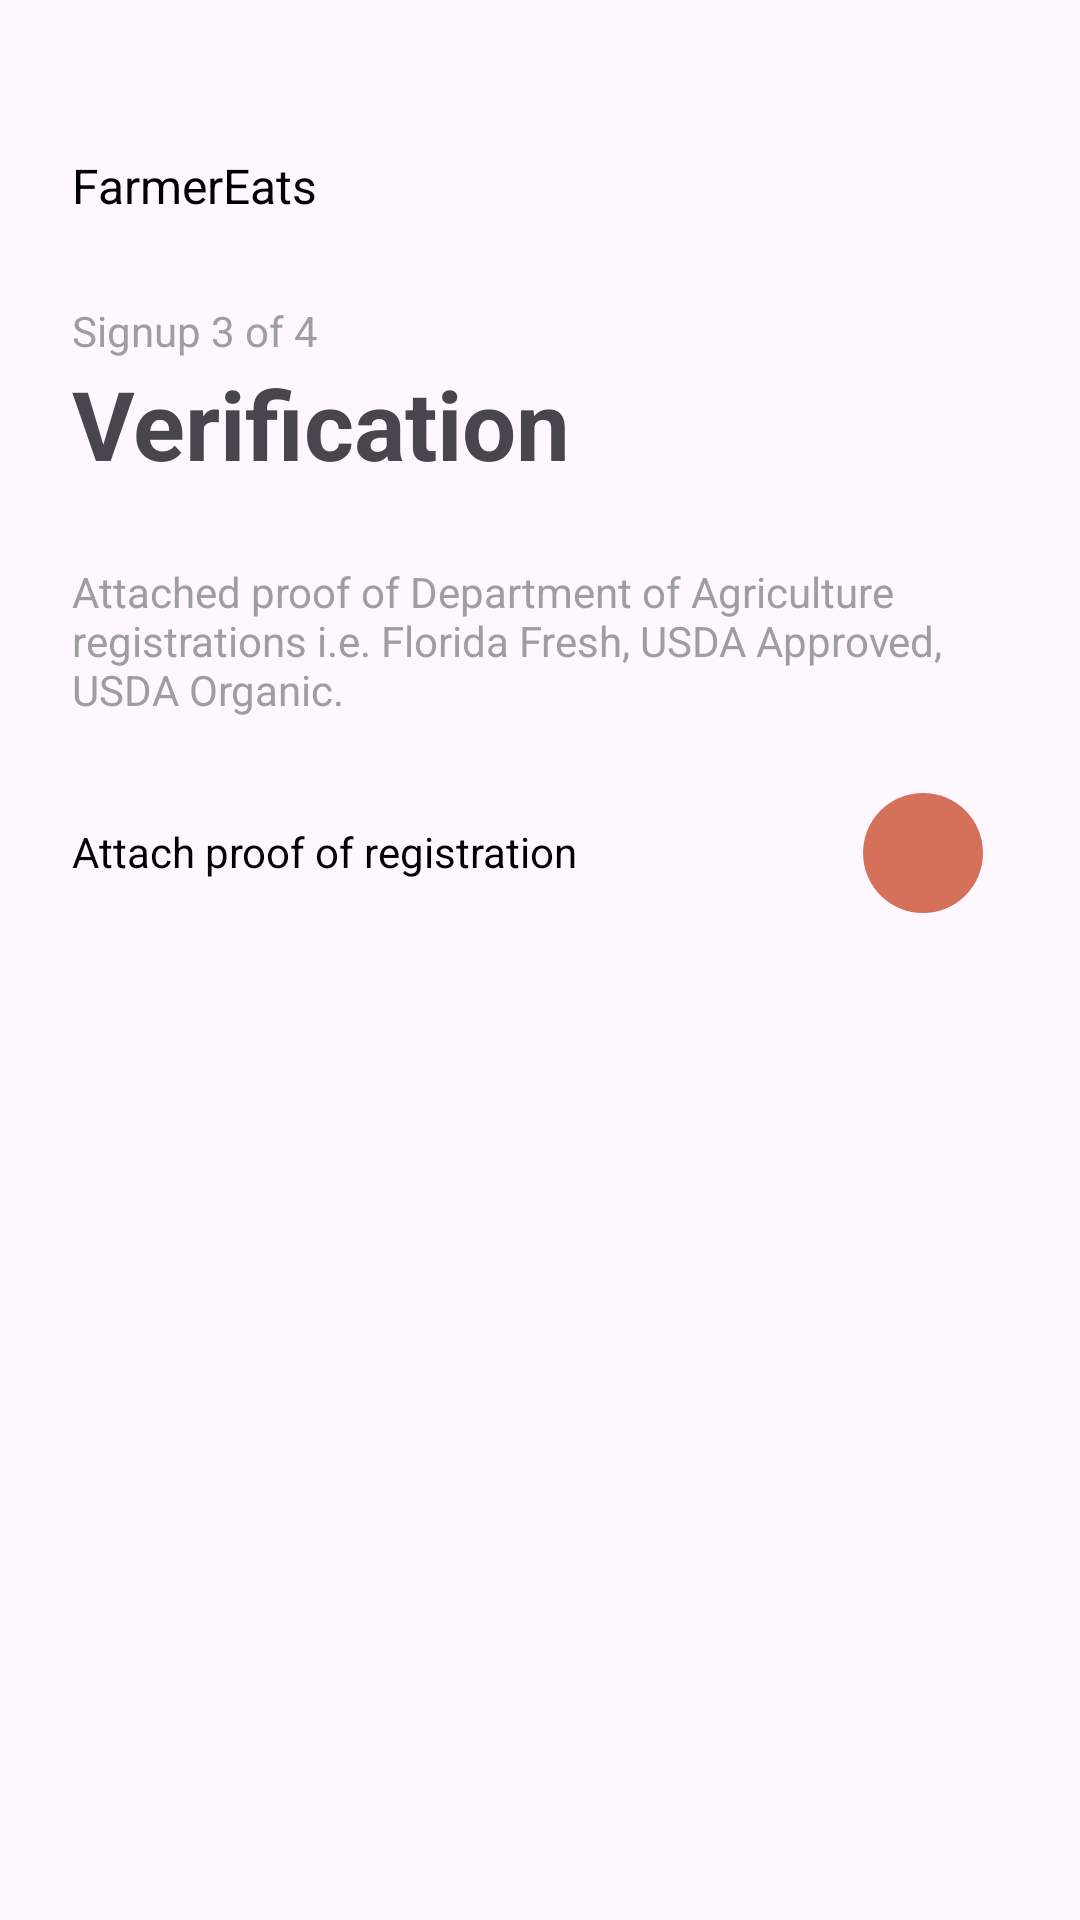

Produce the Android XML layout that renders to this screen, including the resource entries it uses.
<!-- AndroidManifest.xml: application theme Theme.SoftwareLabs_assignment -->
<!-- res/layout/signup_verification_1.xml -->
<?xml version="1.0" encoding="utf-8"?>
<RelativeLayout xmlns:android="http://schemas.android.com/apk/res/android"
    android:layout_width="match_parent"
    android:layout_height="match_parent"
    android:padding="24dp">


    <TextView
        android:id="@+id/tt1"
        android:layout_width="wrap_content"
        android:layout_height="wrap_content"
        android:layout_marginTop="27dp"
        android:text="FarmerEats"
        android:textSize="16sp"
        android:textColor="@color/black" />


    <LinearLayout
        android:id="@+id/ll1"
        android:layout_below="@+id/tt1"
        android:layout_width="match_parent"
        android:layout_height="wrap_content"
        android:orientation="vertical"
        android:layout_marginTop="28dp">


        <TextView
            android:id="@+id/text_5"
            android:layout_width="wrap_content"
            android:layout_height="wrap_content"
            android:text="Signup 3 of 4"
            android:textSize="14sp"
            android:textColor="@color/My_secondary" />

        <TextView
            android:id="@+id/text_2"
            android:layout_width="wrap_content"
            android:layout_height="wrap_content"
            android:text="Verification"
            android:textSize="32sp"
            android:textStyle="bold" />


    </LinearLayout>


    <TextView
        android:id="@+id/tt2"
        android:layout_width="wrap_content"
        android:layout_height="wrap_content"
        android:layout_below="@id/ll1"
        android:layout_marginTop="25dp"
        android:text="@string/string_verfi"
        android:textSize="14sp"
        android:textColor="@color/My_secondary"/>



    <LinearLayout
        android:id="@+id/ll2"
        android:layout_width="match_parent"
        android:layout_height="wrap_content"
        android:layout_below="@id/tt2"
        android:layout_marginTop="25dp"
        android:orientation="horizontal">


        <TextView
            android:layout_width="wrap_content"
            android:layout_height="wrap_content"
            android:layout_marginTop="10dp"
            android:text="@string/tt_ver2"
            android:textSize="14sp"
            android:textColor="@color/black"/>


        <ImageView
            android:id="@+id/iv_camera"
            android:layout_width="40dp"
            android:layout_height="40dp"
            android:layout_marginLeft="95dp"
            android:background="@drawable/circle_orange"
            android:padding="8dp"
            android:src="@drawable/ic_camera"
            android:clickable="true"
            android:focusable="true"
            android:scaleType="centerInside"/>



    </LinearLayout>





    <LinearLayout
        android:layout_width="match_parent"
        android:layout_height="wrap_content"
        android:layout_marginTop="475dp"
        android:layout_below="@+id/ll1"
        android:orientation="horizontal">

        
        <com.google.android.material.button.MaterialButton
            android:id="@+id/btn_Back"
            android:layout_width="0dp"
            android:layout_height="60dp"
            android:layout_weight="1"
            android:text="Back"
            android:textSize="18sp"
            android:backgroundTint="@color/My_secondary"/>

        <Space
            android:layout_width="16dp"
            android:layout_height="wrap_content"/>


        <com.google.android.material.button.MaterialButton
            android:id="@+id/btn_Continue"
            android:layout_width="0dp"
            android:layout_height="60dp"
            android:layout_weight="1"
            android:text="Continue"
            android:textSize="18sp"
            android:backgroundTint="@color/btn_color1"/>
    </LinearLayout>














</RelativeLayout>
<!-- resources referenced by this layout -->
<resources>
  <color name="My_secondary">#9e9e9e</color>
  <color name="black">#FF000000</color>
  <color name="btn_color1">#D5715B</color>
  <!-- drawable circle_orange (drawable) -->
  <?xml version="1.0" encoding="utf-8"?>
  <shape xmlns:android="http://schemas.android.com/apk/res/android">
      <solid android:color="@color/btn_color1"/>
      <corners android:radius="100dp"/>
  </shape>
  <string name="string_verfi">Attached proof of Department of Agriculture registrations i.e. Florida Fresh, USDA Approved, USDA Organic.</string>
  <string name="tt_ver2">Attach proof of registration</string>
  <style name="Theme.SoftwareLabs_assignment" parent="Base.Theme.SoftwareLabs_assignment" />
  <style name="Base.Theme.SoftwareLabs_assignment" parent="Theme.Material3.DayNight.NoActionBar">
          
          
  
          
          <item name="android:statusBarColor">@android:color/white</item>
  
          
          <item name="android:windowLightStatusBar">true</item>
  
      </style>
</resources>
